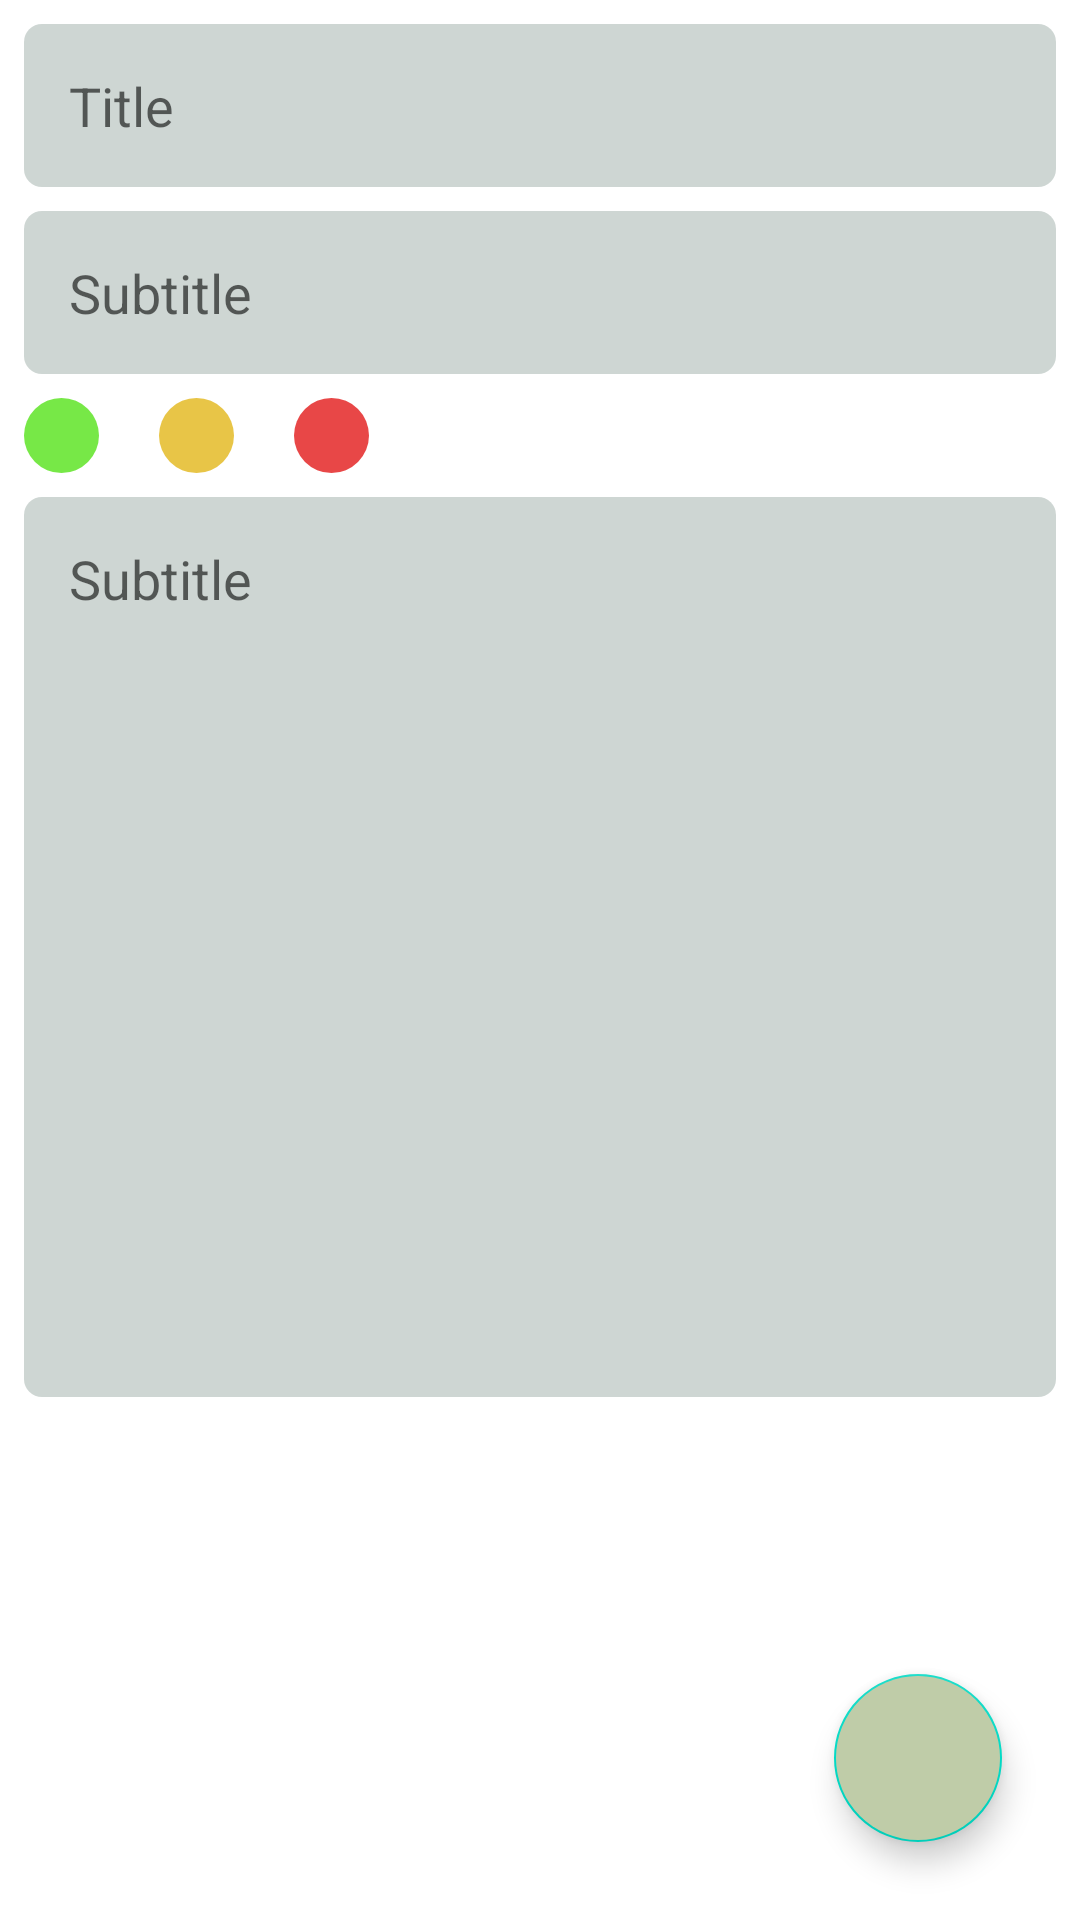

The Android layout XML behind this screen, and the referenced resources:
<!-- AndroidManifest.xml: application theme Theme.Notebook -->
<!-- res/layout/fragment_create_notes.xml -->
<?xml version="1.0" encoding="utf-8"?>
<FrameLayout xmlns:android="http://schemas.android.com/apk/res/android"
    xmlns:tools="http://schemas.android.com/tools"
    android:layout_width="match_parent"
    android:layout_height="match_parent"
    tools:context=".ui.fragments.CreateNotesFragment">

    <LinearLayout
        android:layout_width="match_parent"
        android:layout_height="match_parent"
        android:orientation="vertical"
        android:layout_margin="8dp"
        >

        <EditText
            android:layout_width="match_parent"
            android:layout_height="wrap_content"
            android:padding="15dp"
            android:maxLines="1"
            android:id="@+id/title"
            android:background="@drawable/edit_txt_shape"
            android:hint="Title"/>

        <EditText
            android:layout_width="match_parent"
            android:layout_height="wrap_content"
            android:layout_marginTop="8dp"
            android:padding="15dp"
            android:maxLines="1"
            android:id="@+id/subtitle"
            android:background="@drawable/edit_txt_shape"
            android:hint="Subtitle"/>

        <LinearLayout
            android:layout_width="match_parent"
            android:layout_height="wrap_content"
            android:orientation="horizontal"
            android:layout_marginTop="8dp">

            <ImageView
                android:layout_width="25dp"
                android:layout_height="25dp"
                android:padding="3dp"
                android:id="@+id/pGreen"
                android:background="@drawable/green_dot"/>

            <ImageView
                android:layout_width="25dp"
                android:layout_height="25dp"
                android:layout_marginStart="20dp"
                android:padding="3dp"
                android:id="@+id/pYellow"
                android:background="@drawable/yellow_dot"/>

            <ImageView
                android:layout_width="25dp"
                android:layout_height="25dp"
                android:padding="3dp"
                android:layout_marginStart="20dp"
                android:id="@+id/pRed"
                android:background="@drawable/red_dot"/>

        </LinearLayout>

        <EditText
            android:layout_width="match_parent"
            android:layout_height="300dp"
            android:layout_marginTop="8dp"
            android:padding="15dp"
            android:gravity="start"
            android:id="@+id/notes"
            android:background="@drawable/edit_txt_shape"
            android:hint="Subtitle"/>

    </LinearLayout>

    <com.google.android.material.floatingactionbutton.FloatingActionButton
        android:layout_width="wrap_content"
        android:layout_height="wrap_content"
        android:layout_gravity="bottom|right"
        android:layout_margin="26dp"
        android:id="@+id/saveBtn"
        android:src="@drawable/ic_baseline_done_24"
        android:backgroundTint="#BFCCA8"/>

</FrameLayout>
<!-- resources referenced by this layout -->
<resources>
  <!-- drawable edit_txt_shape (drawable) -->
  <?xml version="1.0" encoding="utf-8"?>
  <shape xmlns:android="http://schemas.android.com/apk/res/android"
      android:shape="rectangle">
  
      <solid android:color="#CED6D3"/>
      <corners android:radius="6dp"/>
  
  </shape>
  <!-- drawable green_dot (drawable) -->
  <?xml version="1.0" encoding="utf-8"?>
  <shape android:shape="oval" xmlns:android="http://schemas.android.com/apk/res/android">
  
      <solid android:color="#77E847"/>
  
  </shape>
  <!-- drawable red_dot (drawable) -->
  <?xml version="1.0" encoding="utf-8"?>
  <shape android:shape="oval" xmlns:android="http://schemas.android.com/apk/res/android">
  
      <solid android:color="#E84747"/>
  
  </shape>
  <!-- drawable yellow_dot (drawable) -->
  <?xml version="1.0" encoding="utf-8"?>
  <shape android:shape="oval" xmlns:android="http://schemas.android.com/apk/res/android">
  
      <solid android:color="#E8C547"/>
  
  </shape>
  <style name="Theme.Notebook" parent="Theme.MaterialComponents.DayNight.DarkActionBar">
          
          <item name="colorPrimary">#7B8372</item>
          <item name="colorPrimaryVariant">#7B8372</item>
          <item name="colorOnPrimary">@color/white</item>
          
          <item name="colorSecondary">@color/teal_200</item>
          <item name="colorSecondaryVariant">@color/teal_700</item>
          <item name="colorOnSecondary">@color/black</item>
          
          <item name="android:statusBarColor" tools:targetApi="l">?attr/colorPrimaryVariant</item>
          
      </style>
  <!-- not gathered from this repository: default colours our renderer supplied (Android Studio template values) -->
  <color name="teal_200">#FF03DAC5</color>
  <color name="teal_700">#FF018786</color>
  <color name="black">#FF000000</color>
  <color name="white">#FFFFFFFF</color>
</resources>
